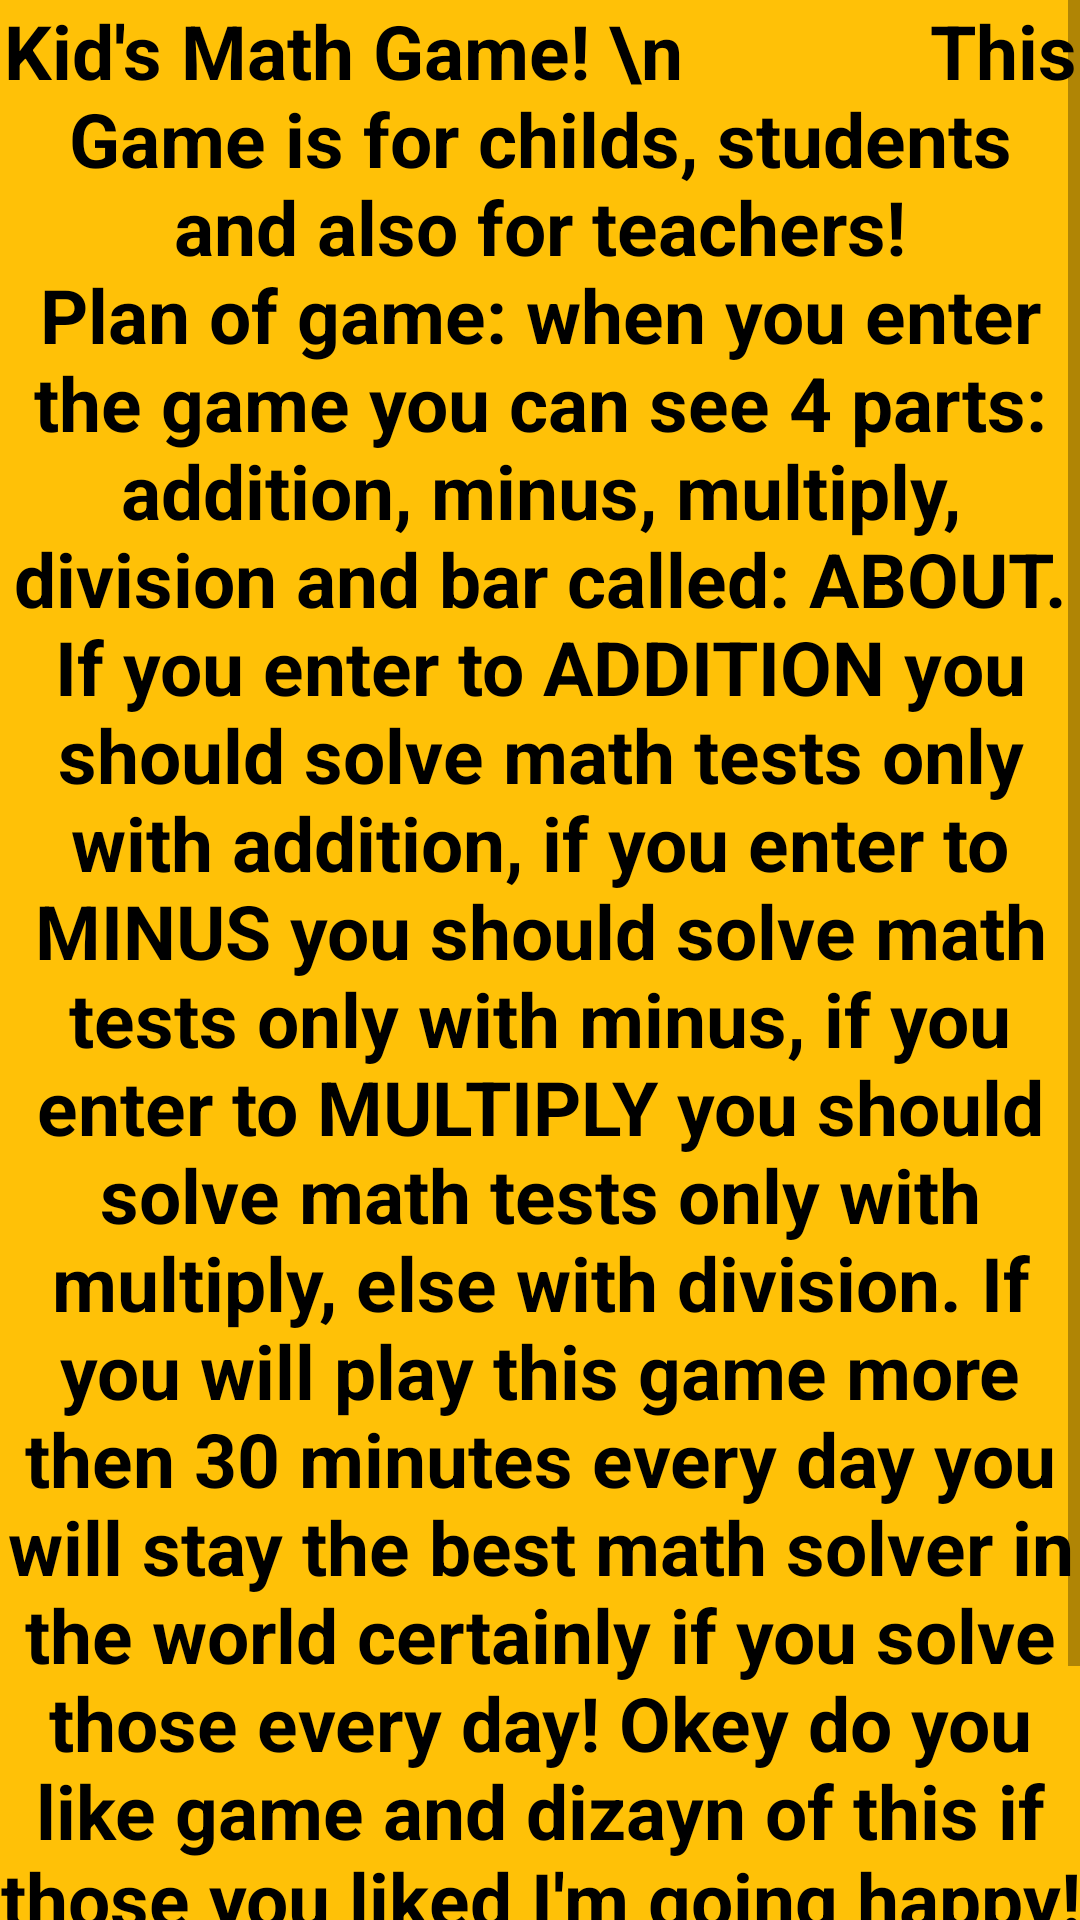

Produce the Android XML layout that renders to this screen, including the resource entries it uses.
<!-- AndroidManifest.xml: application theme Theme.KidsMathGame -->
<!-- res/layout/activity_about.xml -->
<?xml version="1.0" encoding="utf-8"?>
<androidx.constraintlayout.widget.ConstraintLayout xmlns:android="http://schemas.android.com/apk/res/android"
    xmlns:app="http://schemas.android.com/apk/res-auto"
    xmlns:tools="http://schemas.android.com/tools"
    android:layout_width="match_parent"
    android:background="#FFC107"
    android:layout_height="match_parent"
    tools:context=".About">

    <ScrollView
        android:layout_width="match_parent"
        android:layout_height="match_parent">

        <TextView
            android:layout_width="match_parent"
            android:layout_height="match_parent"
            android:textAlignment="center"
            android:textStyle="bold"
            android:textColor="@color/black"
            android:textSize="25sp"
            android:text="Kid's Math Game! \n
            This Game is for childs, students and also for teachers!
            Plan of game: when you enter the game you can see 4 parts: addition, minus, multiply, division and bar called: ABOUT. If you enter to ADDITION you should solve math tests only with addition, if you enter to MINUS you should solve math tests only with minus, if you enter to MULTIPLY you should solve math tests only with multiply, else with division. If you will play this game more then 30 minutes every day you will stay the best math solver in the world certainly if you solve those every day! Okey do you like game and dizayn of this if those you liked I'm going happy! Okey let's start our Gameing exercises!
             \nXMF Android Developer"/>

    </ScrollView>

</androidx.constraintlayout.widget.ConstraintLayout>
<!-- resources referenced by this layout -->
<resources>
  <style name="Theme.KidsMathGame" parent="Theme.MaterialComponents.DayNight.NoActionBar">
          
          <item name="colorPrimary">#FFB2C59B</item>
          <item name="colorPrimaryVariant">#FFB2C59B</item>
          <item name="colorOnPrimary">@color/white</item>
          
          <item name="colorSecondary">@color/teal_200</item>
          <item name="colorSecondaryVariant">@color/teal_700</item>
          <item name="colorOnSecondary">@color/black</item>
          
          <item name="android:statusBarColor">?attr/colorPrimaryVariant</item>
          
      </style>
  <!-- not gathered from this repository: default colours our renderer supplied (Android Studio template values) -->
  <color name="teal_200">#FF03DAC5</color>
  <color name="teal_700">#FF018786</color>
  <color name="black">#FF000000</color>
  <color name="white">#FFFFFFFF</color>
</resources>
